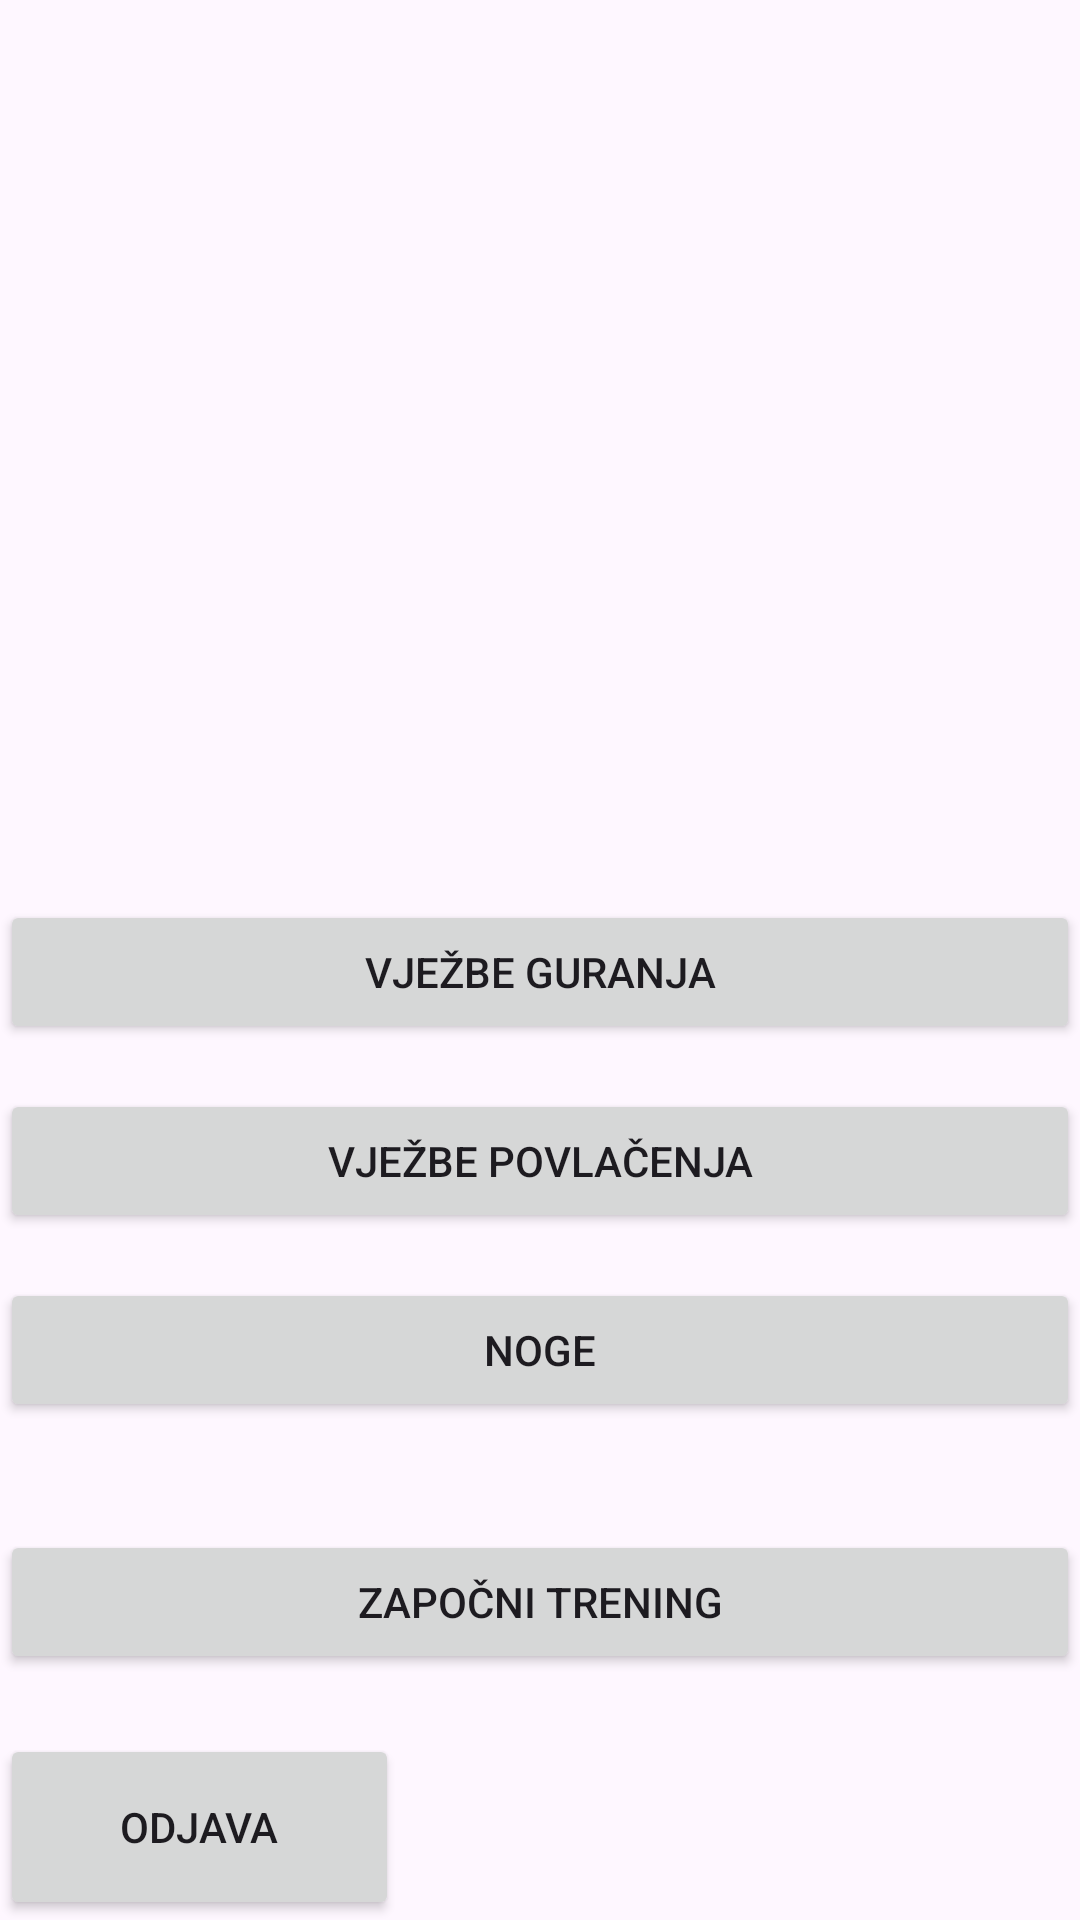

Write the Android layout XML for this screen, with the resource values it uses.
<!-- AndroidManifest.xml: application theme Theme.MyApplication -->
<!-- res/layout/activity_gym.xml -->
<?xml version="1.0" encoding="utf-8"?>
<RelativeLayout xmlns:android="http://schemas.android.com/apk/res/android"
    xmlns:app="http://schemas.android.com/apk/res-auto"
    xmlns:tools="http://schemas.android.com/tools"
    android:layout_width="match_parent"
    android:layout_height="match_parent"
    tools:context=".GymActivity">

    <Button
        android:id="@+id/btnPushExercises"
        android:layout_width="match_parent"
        android:layout_height="wrap_content"
        android:layout_marginTop="300dp"
        android:text="@string/vje_be_guranja" />

    <Button
        android:id="@+id/btnPullExercises"
        android:layout_width="match_parent"
        android:layout_height="wrap_content"
        android:layout_below="@id/btnPushExercises"
        android:layout_marginTop="15dp"
        android:text="@string/vje_be_povla_enja" />

    <Button
        android:id="@+id/btnLegExercises"
        android:layout_width="match_parent"
        android:layout_height="wrap_content"
        android:layout_below="@id/btnPullExercises"
        android:layout_marginTop="15dp"
        android:text="@string/noge" />

    <Button
        android:id="@+id/btnStartTraining"
        android:layout_width="match_parent"
        android:layout_height="wrap_content"
        android:layout_below="@id/btnLegExercises"
        android:layout_marginTop="36dp"
        android:text="@string/zapo_ni_trening" />

    <Button
        android:id="@+id/btnLogout"
        android:layout_width="133dp"
        android:layout_height="64dp"
        android:layout_below="@id/btnStartTraining"
        android:layout_marginTop="20dp"
        android:text="@string/odjava" />
</RelativeLayout>
<!-- resources referenced by this layout -->
<resources>
  <string name="noge">Noge</string>
  <string name="odjava">Odjava</string>
  <string name="vje_be_guranja">Vježbe guranja</string>
  <string name="vje_be_povla_enja">Vježbe povlačenja</string>
  <string name="zapo_ni_trening">Započni trening</string>
  <style name="Theme.MyApplication" parent="Base.Theme.MyApplication" />
  <style name="Base.Theme.MyApplication" parent="Theme.Material3.DayNight.NoActionBar">
      
      
  </style>
</resources>
